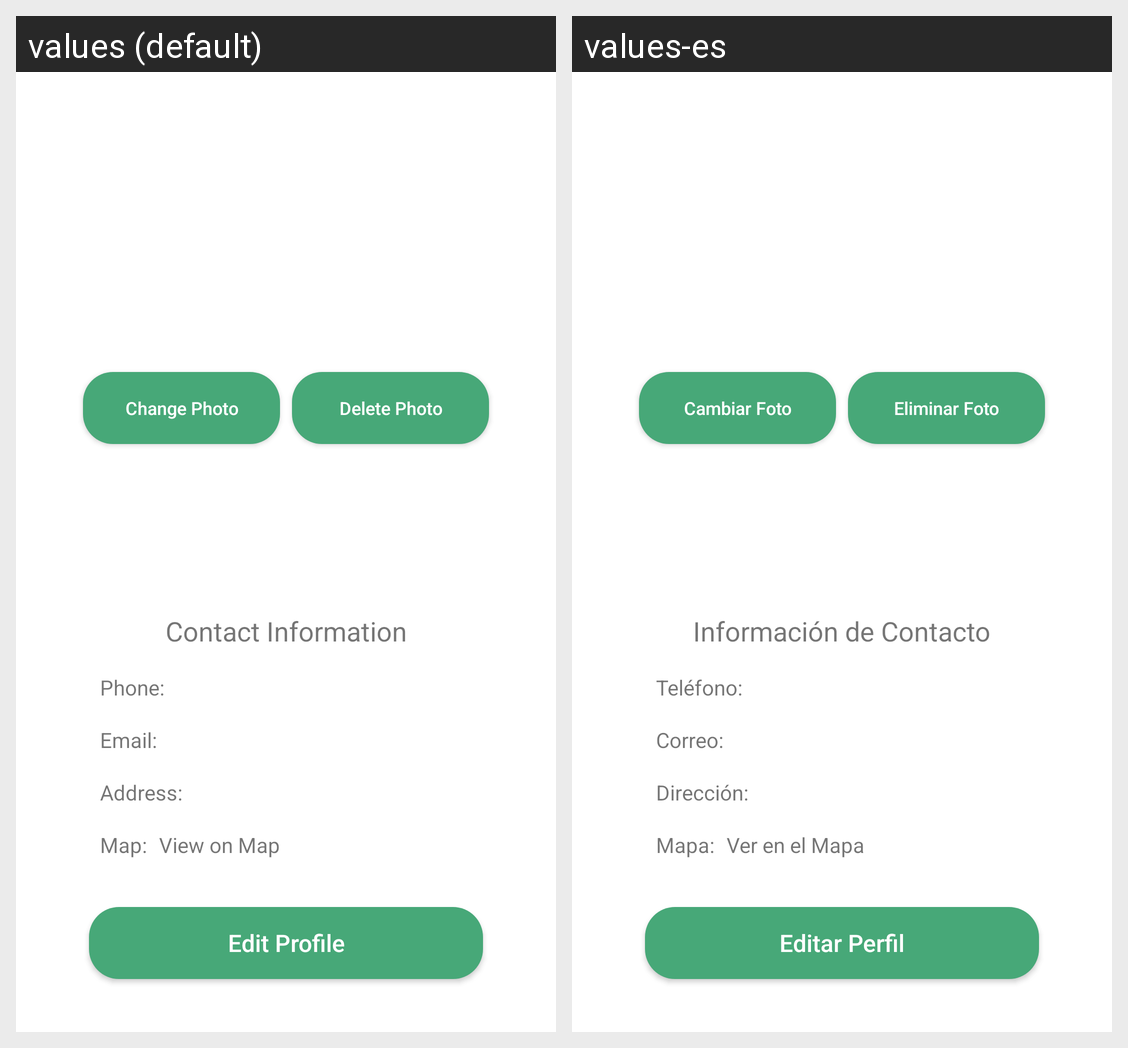

The Android screen above is rendered under two locales of the same app. Produce the string resources it draws, with the default and per-locale values.
Android screen res/layout/fragment_profile.xml rendered under 2 locales, left to right: values (default), values-es. Device: Nexus 5 (rendered at 1080×1920; each locale shown at half size, 540×960, under a caption strip naming it); theme Theme.PureHarvest.
Strings drawn on this screen, with the default value and each locale's value (text and hints the layout hard-codes, and strings that could not be matched under every locale, appear in the picture but are not listed):

button_change_photo
  values: Change Photo
  values-es: Cambiar Foto

button_delete_photo
  values: Delete Photo
  values-es: Eliminar Foto

label_contact_information
  values: Contact Information
  values-es: Información de Contacto

label_phone
  values: Phone:
  values-es: Teléfono:

label_email
  values: Email:
  values-es: Correo:

label_address
  values: Address:
  values-es: Dirección:

label_map
  values: Map:
  values-es: Mapa:

text_view_on_map
  values: View on Map
  values-es: Ver en el Mapa

button_edit_profile
  values: Edit Profile
  values-es: Editar Perfil
